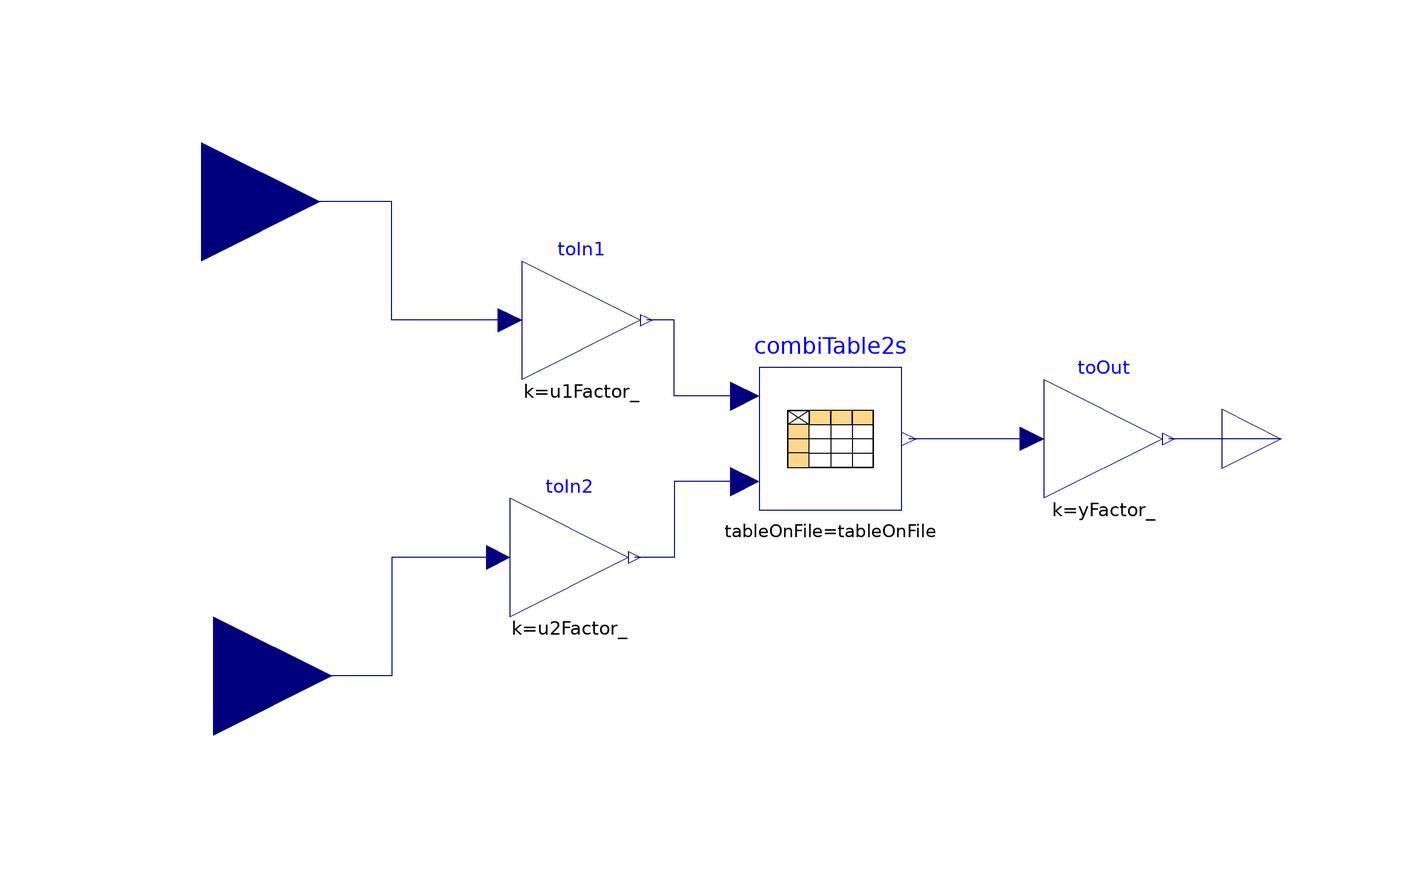

This picture is the connection diagram that the Modelica source below describes through its graphical annotations.

block CombiTable2Factor "CombiTable 2Ds, with input and output factors"
  parameter Real u1Factor = 1 "Multiplies input u1 before entering table";
  parameter Real u2Factor = 1 "Multiplies input u2 before entering table";
  parameter Real yFactor = 1 "multiplies table output exiting the block";
  parameter Boolean tableOnFile=false "=true, if table is defined in a txt file";
  parameter Real[:, :] table= fill(0.0, 0, 2) "Table matrix (as per CombiTable1ds)"
    annotation (Dialog(enable=not tableOnFile));
  parameter String tableName="NoName" "Table name in txt file"
    annotation (Dialog(enable= tableOnFile));
  parameter String fileName="NoName" "Txt file where matrix is stored"
    annotation (Dialog(enable= tableOnFile));
  Modelica.Blocks.Tables.CombiTable2Ds combiTable2s(extrapolation = Modelica.Blocks.Types.Extrapolation.HoldLastPoint,
  fileName = fileName, smoothness = Modelica.Blocks.Types.Smoothness.LinearSegments,
  table = table, tableName = tableName, tableOnFile = tableOnFile) annotation(
    Placement(transformation(origin = {46, 0}, extent = {{-12, -12}, {12, 12}})));
  Modelica.Blocks.Math.Gain toIn1(k = u1Factor_) annotation(
    Placement(transformation(origin = {4, 20}, extent = {{-10, -10}, {10, 10}})));
  Modelica.Blocks.Math.Gain toIn2(k = u2Factor_) annotation(
    Placement(transformation(origin = {2, -20}, extent = {{-10, -10}, {10, 10}})));
  Modelica.Blocks.Math.Gain toOut(k = yFactor_) annotation(
    Placement(transformation(origin = {92, 0}, extent = {{-10, -10}, {10, 10}})));
  Modelica.Blocks.Interfaces.RealInput u1 annotation(
    Placement(transformation(origin = {-60, 40}, extent = {{-20, -20}, {20, 20}}), iconTransformation(origin = {-120, 58}, extent = {{-20, -20}, {20, 20}})));
  Modelica.Blocks.Interfaces.RealInput u2 annotation(
    Placement(transformation(origin = {-58, -40}, extent = {{-20, -20}, {20, 20}}), iconTransformation(origin = {-120, -60}, extent = {{-20, -20}, {20, 20}})));
  Modelica.Blocks.Interfaces.RealOutput y annotation(
    Placement(transformation(origin = {122, 0}, extent = {{-10, -10}, {10, 10}}), iconTransformation(origin = {110, 0}, extent = {{-10, -10}, {10, 10}})));
  final parameter Real u1Factor_(fixed=false);
  final parameter Real u2Factor_(fixed=false);
  final parameter Real yFactor_(fixed=false);
initial equation
  if tableOnFile then
    u1Factor_=u1Factor;
    u2Factor_=u2Factor;
    yFactor_ =yFactor;
  else
    u1Factor_=1;
    u2Factor_=1;
    yFactor_ =1;
end if;

equation
  connect(toOut.u, combiTable2s.y) annotation(
    Line(points={{80,0},{59.2,0}},    color = {0, 0, 127}));
  connect(y, toOut.y) annotation(
    Line(points={{122,0},{103,0}},      color = {0, 0, 127}));
  connect(combiTable2s.u1, toIn1.y) annotation(
    Line(points={{31.6,7.2},{19.6,7.2},{19.6,20},{15,20}},                color = {0, 0, 127}));
  connect(combiTable2s.u2, toIn2.y) annotation(
    Line(points={{31.6,-7.2},{19.6,-7.2},{19.6,-20},{13,-20}},                color = {0, 0, 127}));
  connect(toIn1.u, u1) annotation(
    Line(points = {{-8, 20}, {-28, 20}, {-28, 40}, {-60, 40}}, color = {0, 0, 127}));
  connect(toIn2.u, u2) annotation(
    Line(points = {{-10, -20}, {-28, -20}, {-28, -40}, {-58, -40}}, color = {0, 0, 127}));
  annotation(
    Diagram(coordinateSystem(extent = {{-60, -60}, {120, 60}})),
    Icon(graphics = {Rectangle(lineColor = {0, 0, 127}, fillColor = {255, 255, 255}, fillPattern = FillPattern.Solid, extent = {{-100, -100}, {100, 100}}), Text(textColor = {0, 0, 255}, extent = {{-150, 150}, {150, 110}}, textString = "%name"), Text(origin = {6, 6}, extent = {{-38, 8}, {38, -8}}, textString = "Combi1Ds"), Line(origin = {-70, 43}, points = {{-38, 15}, {-8, 15}, {-8, -15}, {38, -15}}), Polygon(origin = {-67, 29}, fillColor = {255, 255, 255}, fillPattern = FillPattern.Solid, points = {{-17, 17}, {17, -1}, {-17, -17}, {-17, -7}, {-17, 17}}), Line(origin = {-72, -17}, points = {{-38, -43}, {-8, -43}, {-8, -15}, {38, -15}}), Polygon(origin = {-69, -31}, fillColor = {255, 255, 255}, fillPattern = FillPattern.Solid, points = {{-17, 17}, {17, -1}, {-17, -17}, {-17, -7}, {-17, 17}}), Rectangle(origin = {4, 3}, fillColor = {255, 255, 255}, fillPattern = FillPattern.Solid, extent = {{-48, 73}, {48, -73}}), Text(origin={9,2},    extent = {{-47, 12}, {47, -12}}, textString = "CT"), Line(origin = {79.7692, -1.88462}, points = {{-28, 0}, {28, 0}}), Polygon(origin = {79, -1}, fillColor = {255, 255, 255}, fillPattern = FillPattern.Solid, points = {{-17, 17}, {17, -1}, {-17, -17}, {-17, -7}, {-17, 17}}),
        Rectangle(
          extent={{-30,76},{52,64}},
          lineColor={0,0,0},
          fillColor={255,255,170},
          fillPattern=FillPattern.Solid),
        Rectangle(
          extent={{-44,64},{-30,-70}},
          lineColor={0,0,0},
          fillColor={255,255,170},
          fillPattern=FillPattern.Solid)}),
  Documentation(info = "<html><head></head><body><div><div>Blocks CombiTable1Factor and CombiTable2Factor implement the way EHTPlib uses matrices to determine components' behaviour such as torque limitation, optimal speeds, ICE consumptions, etc.</div><div><i>CombiTable1Factor is based on a MSL CombiTable1Ds, &nbsp;CombiTable2Factor on CombiTable2Ds.</i></div><div><br></div></div><div>These matrices can be directly written on the input mask, or taken from a file.</div><div><br></div><div>When they are taken from a file, it is very convenent to use factors on matrix inputs and output. This allows for instance to compensate usage of rpm instead of rad/s for speeds, or to re-use matrices in machines different from those they were originally written for, scaling input axes and ouptut.</div><div>For instance one could have a fuel consumption map of an ICE; which is adequate for a full family of engines: using these factors, it can be scaled to different speed/torque ranges, and omothetically varied also vertically (e.g. consumptions can be reduced to 90% by multiplication with an output factor equal to 0.9).</div><div><br></div><div><div>When matrix is not from a file, factors are automatically set to 1, and the input matrix is used without changes. When, instead, it is taken from a file, the two inputs are mutiplied by u1Factor and u2Factor respectively, and output by yFactor.</div></div></body></html>"));
end CombiTable2Factor;